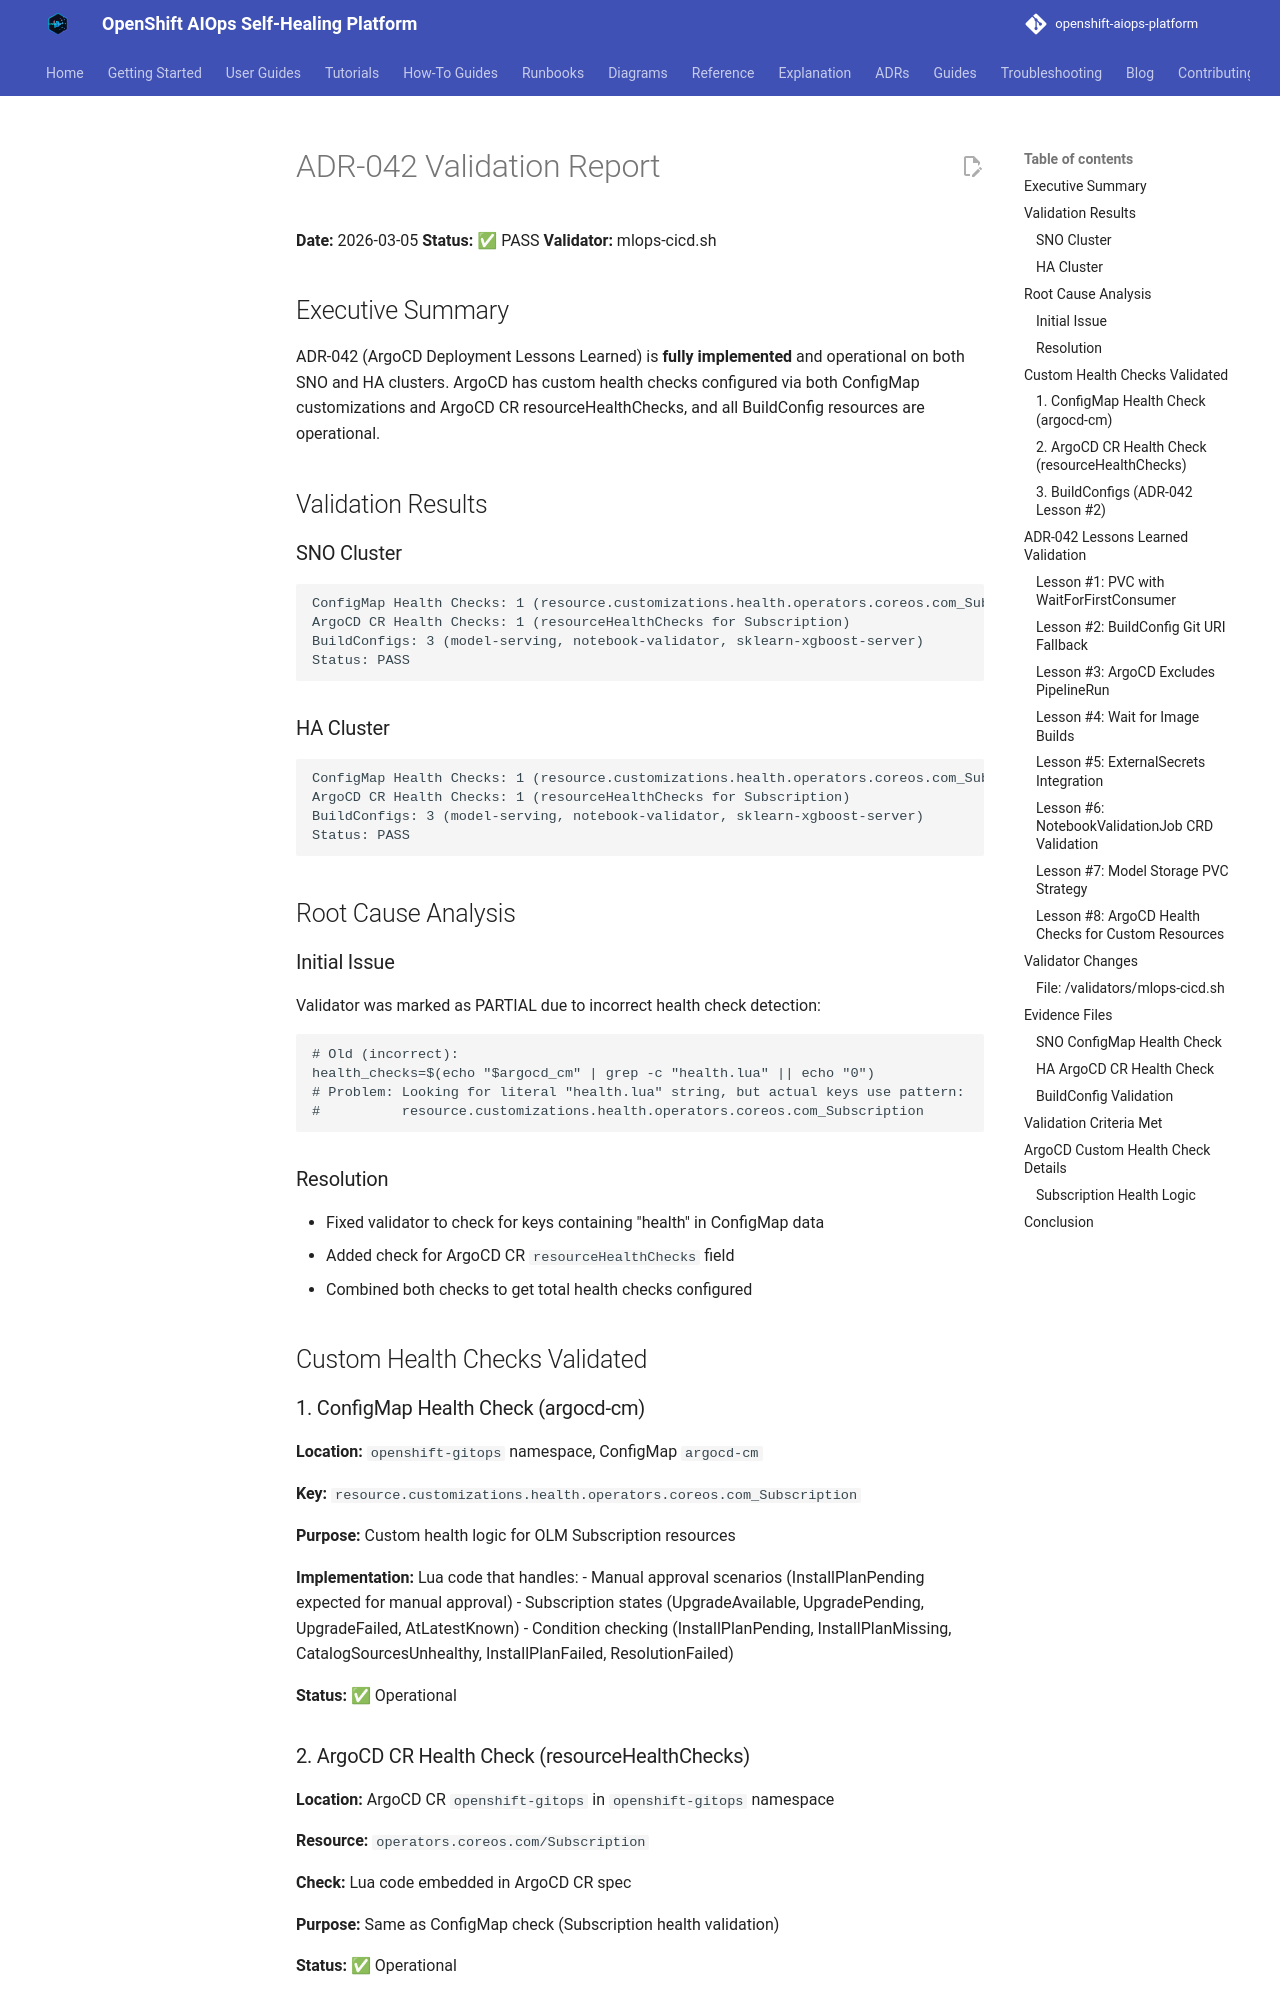

repository: KubeHeal/openshift-aiops-platform · page: adrs/audit-reports/ADR-042-VALIDATION-2026-03-05/index.html · generator: mkdocs

# ADR-042 Validation Report
**Date:** 2026-03-05
**Status:** ✅ PASS
**Validator:** mlops-cicd.sh

## Executive Summary
ADR-042 (ArgoCD Deployment Lessons Learned) is **fully implemented** and operational on both SNO and HA clusters. ArgoCD has custom health checks configured via both ConfigMap customizations and ArgoCD CR resourceHealthChecks, and all BuildConfig resources are operational.

## Validation Results

### SNO Cluster
```
ConfigMap Health Checks: 1 (resource.customizations.health.operators.coreos.com_Subscription)
ArgoCD CR Health Checks: 1 (resourceHealthChecks for Subscription)
BuildConfigs: 3 (model-serving, notebook-validator, sklearn-xgboost-server)
Status: PASS
```

### HA Cluster
```
ConfigMap Health Checks: 1 (resource.customizations.health.operators.coreos.com_Subscription)
ArgoCD CR Health Checks: 1 (resourceHealthChecks for Subscription)
BuildConfigs: 3 (model-serving, notebook-validator, sklearn-xgboost-server)
Status: PASS
```

## Root Cause Analysis

### Initial Issue
Validator was marked as PARTIAL due to incorrect health check detection:
```bash
# Old (incorrect):
health_checks=$(echo "$argocd_cm" | grep -c "health.lua" || echo "0")
# Problem: Looking for literal "health.lua" string, but actual keys use pattern:
#          resource.customizations.health.operators.coreos.com_Subscription
```

### Resolution
- Fixed validator to check for keys containing "health" in ConfigMap data
- Added check for ArgoCD CR `resourceHealthChecks` field
- Combined both checks to get total health checks configured

## Custom Health Checks Validated

### 1. ConfigMap Health Check (argocd-cm)
**Location:** `openshift-gitops` namespace, ConfigMap `argocd-cm`

**Key:** `resource.customizations.health.operators.coreos.com_Subscription`

**Purpose:** Custom health logic for OLM Subscription resources

**Implementation:** Lua code that handles:
- Manual approval scenarios (InstallPlanPending expected for manual approval)
- Subscription states (UpgradeAvailable, UpgradePending, UpgradeFailed, AtLatestKnown)
- Condition checking (InstallPlanPending, InstallPlanMissing, CatalogSourcesUnhealthy, InstallPlanFailed, ResolutionFailed)

**Status:** ✅ Operational

### 2. ArgoCD CR Health Check (resourceHealthChecks)
**Location:** ArgoCD CR `openshift-gitops` in `openshift-gitops` namespace

**Resource:** `operators.coreos.com/Subscription`

**Check:** Lua code embedded in ArgoCD CR spec

**Purpose:** Same as ConfigMap check (Subscription health validation)

**Status:** ✅ Operational
